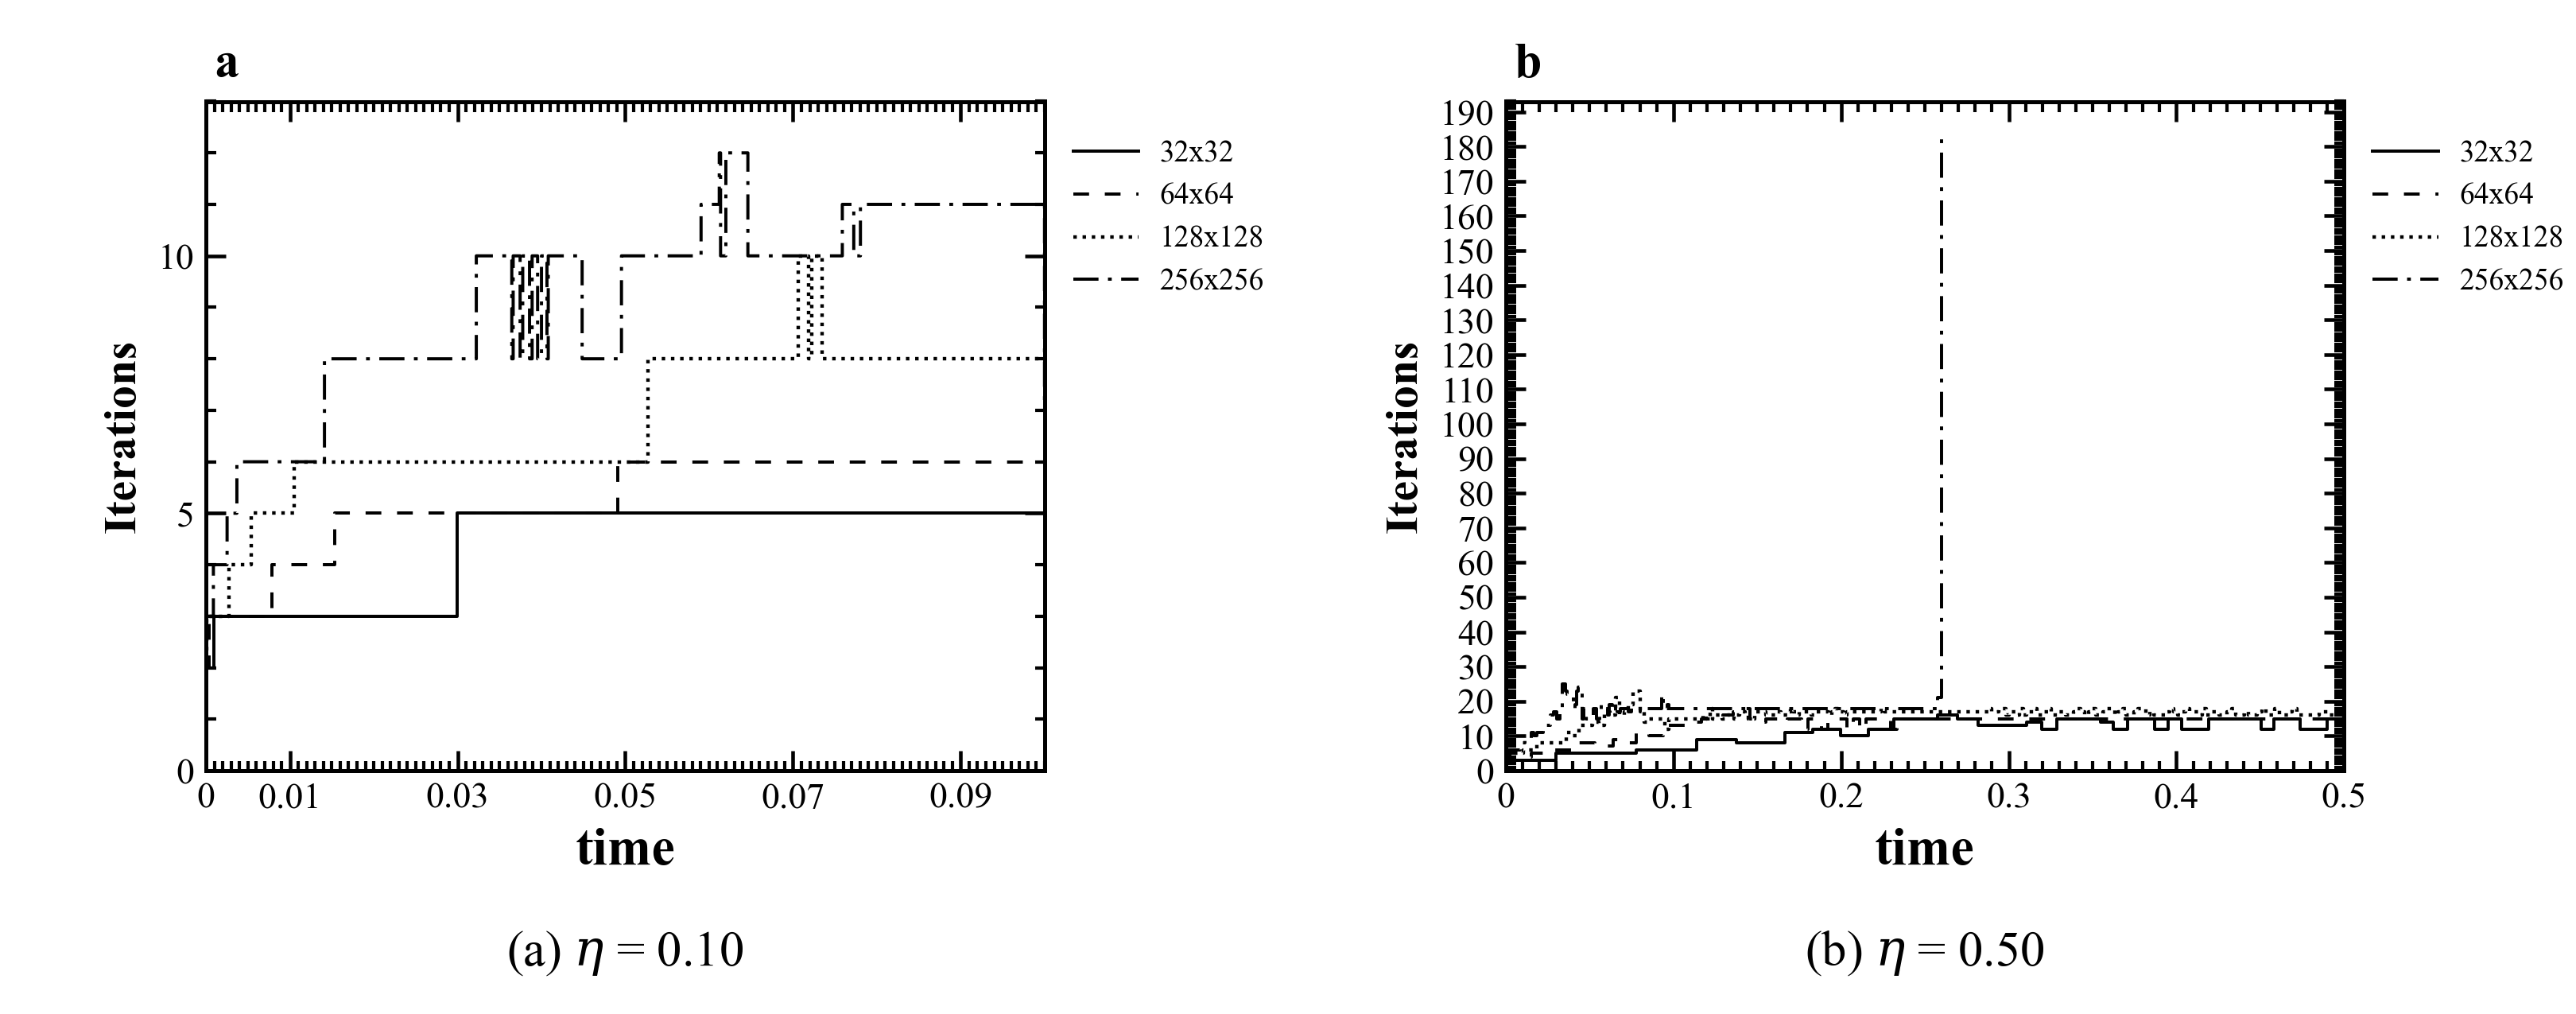

Data behind this chart, as committed beside it:
eta, grid, time, linear_iterations
0.1, 32, 1e-06, 2
0.1, 32, 2.1e-06, 2
0.1, 32, 3.31e-06, 2
0.1, 32, 4.641000000000001e-06, 2
0.1, 32, 6.105100000000001e-06, 2
0.1, 32, 7.715610000000002e-06, 2
0.1, 32, 9.487171000000002e-06, 2
0.1, 32, 1.14358881e-05, 2
0.1, 32, 1.357947691e-05, 2
0.1, 32, 1.5937424601e-05, 2
0.1, 32, 1.853116706110001e-05, 2
0.1, 32, 2.138428376721001e-05, 2
0.1, 32, 2.452271214393101e-05, 2
0.1, 32, 2.797498335832411e-05, 2
0.1, 32, 3.177248169415653e-05, 2
0.1, 32, 3.594972986357219e-05, 2
0.1, 32, 4.05447028499294e-05, 2
0.1, 32, 4.559917313492235e-05, 2
0.1, 32, 5.115909044841459e-05, 2
0.1, 32, 5.727499949325605e-05, 2
0.1, 32, 6.400249944258165e-05, 2
0.1, 32, 7.140274938683982e-05, 2
0.1, 32, 7.954302432552381e-05, 2
0.1, 32, 8.849732675807619e-05, 2
0.1, 32, 9.834705943388383e-05, 2
0.1, 32, 0.0001092, 2
0.1, 32, 0.0001211, 2
0.1, 32, 0.0001342, 2
0.1, 32, 0.0001486, 2
0.1, 32, 0.0001645, 2
0.1, 32, 0.0001819, 2
0.1, 32, 0.0002011, 2
0.1, 32, 0.0002223, 2
0.1, 32, 0.0002455, 2
0.1, 32, 0.000271, 2
0.1, 32, 0.0002991, 2
0.1, 32, 0.00033, 2
0.1, 32, 0.000364, 2
0.1, 32, 0.0004014, 2
0.1, 32, 0.0004426, 2
0.1, 32, 0.0004879, 2
0.1, 32, 0.0005376, 2
0.1, 32, 0.0005924, 2
0.1, 32, 0.0006526, 2
0.1, 32, 0.0007189, 2
0.1, 32, 0.0007918, 2
0.1, 32, 0.000872, 2
0.1, 32, 0.0009602, 3
0.1, 32, 0.001057, 3
0.1, 32, 0.001164, 3
0.1, 32, 0.001281, 3
0.1, 32, 0.00141, 3
0.1, 32, 0.001552, 3
0.1, 32, 0.001709, 3
0.1, 32, 0.001881, 3
0.1, 32, 0.00207, 3
0.1, 32, 0.002278, 3
0.1, 32, 0.002506, 3
0.1, 32, 0.002758, 3
0.1, 32, 0.003035, 3
... 1,978 more rows
